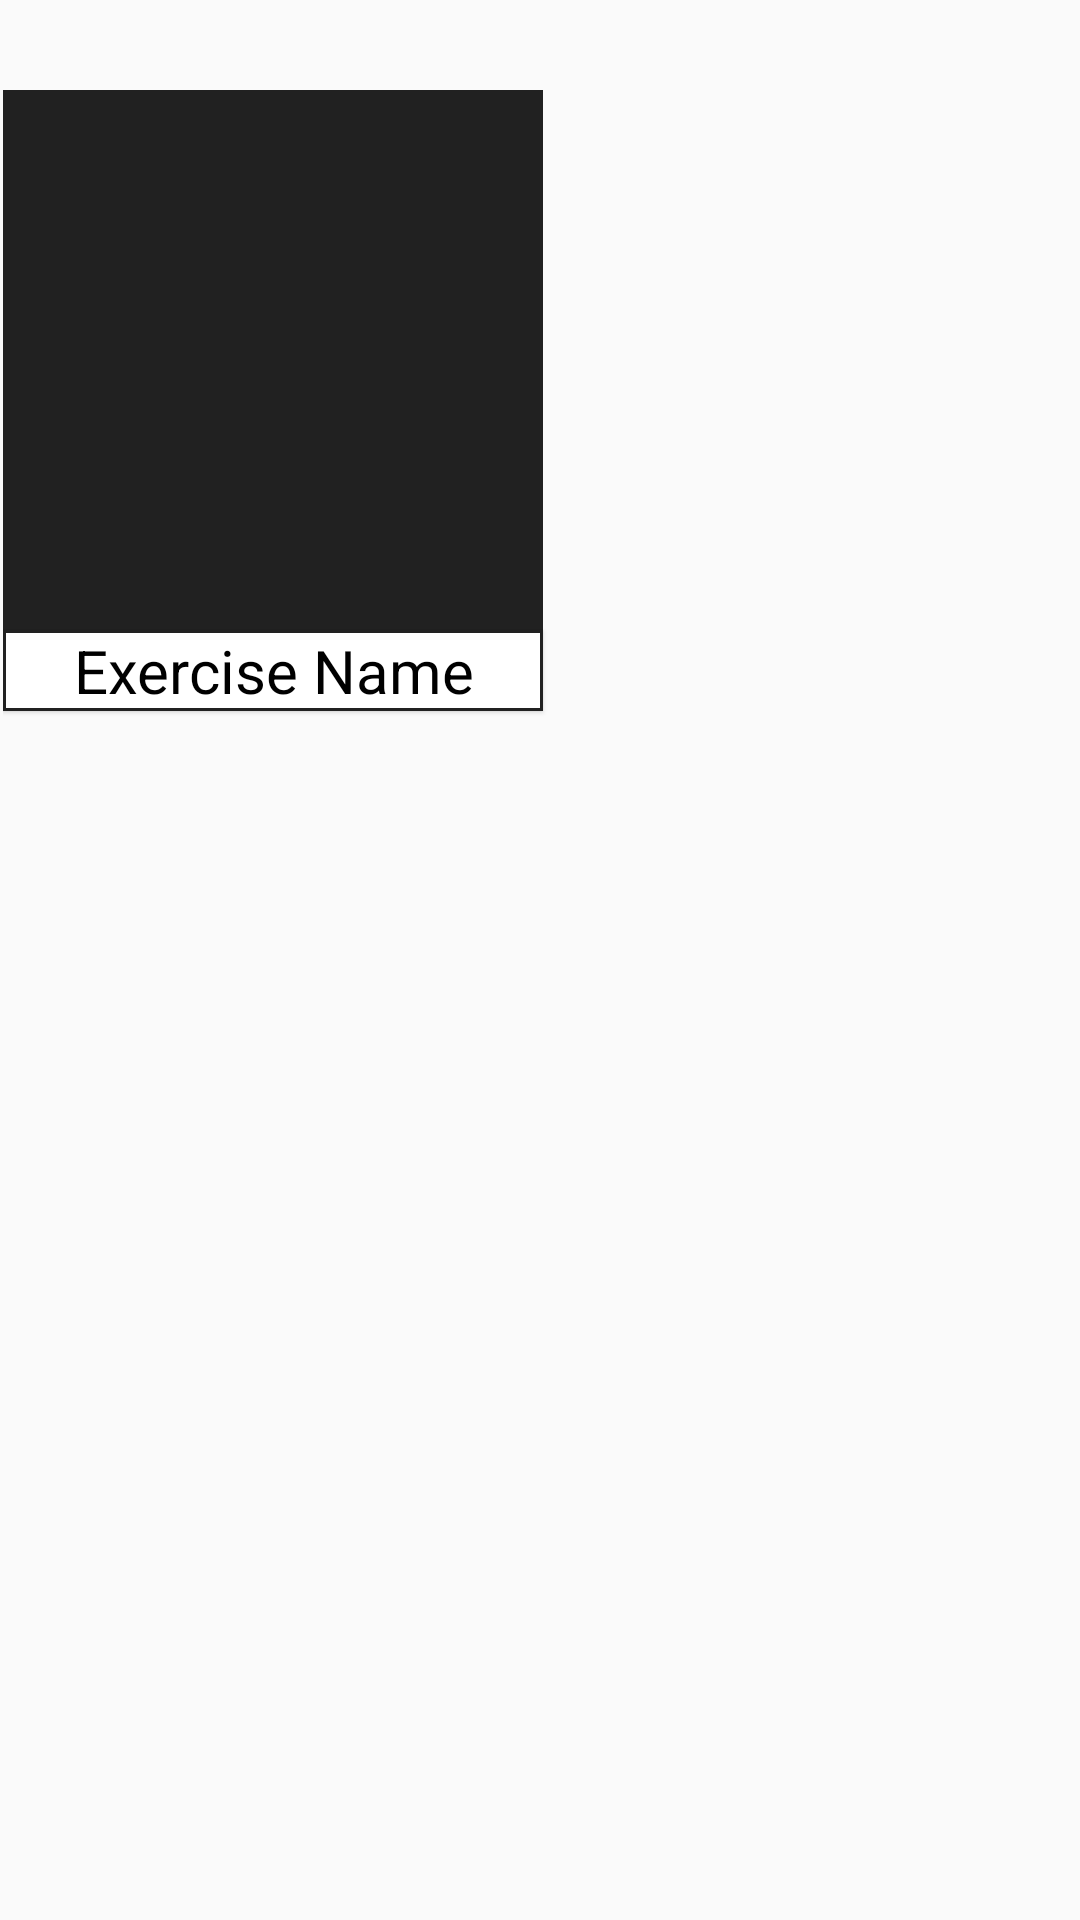

Layout XML and referenced resources for this Android screen:
<!-- AndroidManifest.xml: application theme AppTheme -->
<!-- res/layout/grid_element.xml -->
<?xml version="1.0" encoding="utf-8"?>
<RelativeLayout xmlns:android="http://schemas.android.com/apk/res/android"
    xmlns:app="http://schemas.android.com/apk/res-auto"
    android:orientation="vertical" android:layout_width="match_parent"
    android:layout_height="match_parent"
    android:paddingLeft="1dp"
    android:paddingRight="1dp">

    <RelativeLayout
        android:layout_height="match_parent"
        android:layout_width="match_parent"
        android:layout_marginTop="30dp">

        <ImageView
            android:layout_width="180dp"
            android:layout_height="180dp"
            android:paddingTop="10dp"
            app:srcCompat="@drawable/acc_circle"
            android:id="@+id/exe_img"
            android:background="#212121"/>

        <TextView
            android:text="Exercise Name"
            android:layout_width="180dp"
            android:layout_height="wrap_content"
            android:id="@+id/exe_name"
            android:textSize="20sp"
            android:background="@drawable/back"
            android:gravity="center"
            android:textColor="#000000"
            android:layout_below="@+id/exe_img"
            android:layout_alignParentStart="true"
            android:elevation="1dp"
            />
    </RelativeLayout>
</RelativeLayout>
<!-- resources referenced by this layout -->
<resources>
  <!-- drawable back (drawable) -->
  <?xml version="1.0" encoding="utf-8"?>
  <shape xmlns:android="http://schemas.android.com/apk/res/android" android:shape="rectangle" >
      <solid android:color="@android:color/white" />
      <stroke android:width="1dip" android:color="#212121"/>
  </shape>
  <style name="AppTheme" parent="Theme.AppCompat.Light.DarkActionBar">
          
          <item name="colorPrimary">@color/colorPrimary</item>
          <item name="colorPrimaryDark">@color/colorPrimaryDark</item>
          <item name="colorAccent">@color/colorAccent</item>
          <item name="android:windowContentOverlay">@null</item>
      </style>
  <color name="colorPrimary">#dd2c00</color>
  <color name="colorPrimaryDark">#d50000</color>
  <color name="colorAccent">#ffd600</color>
</resources>
